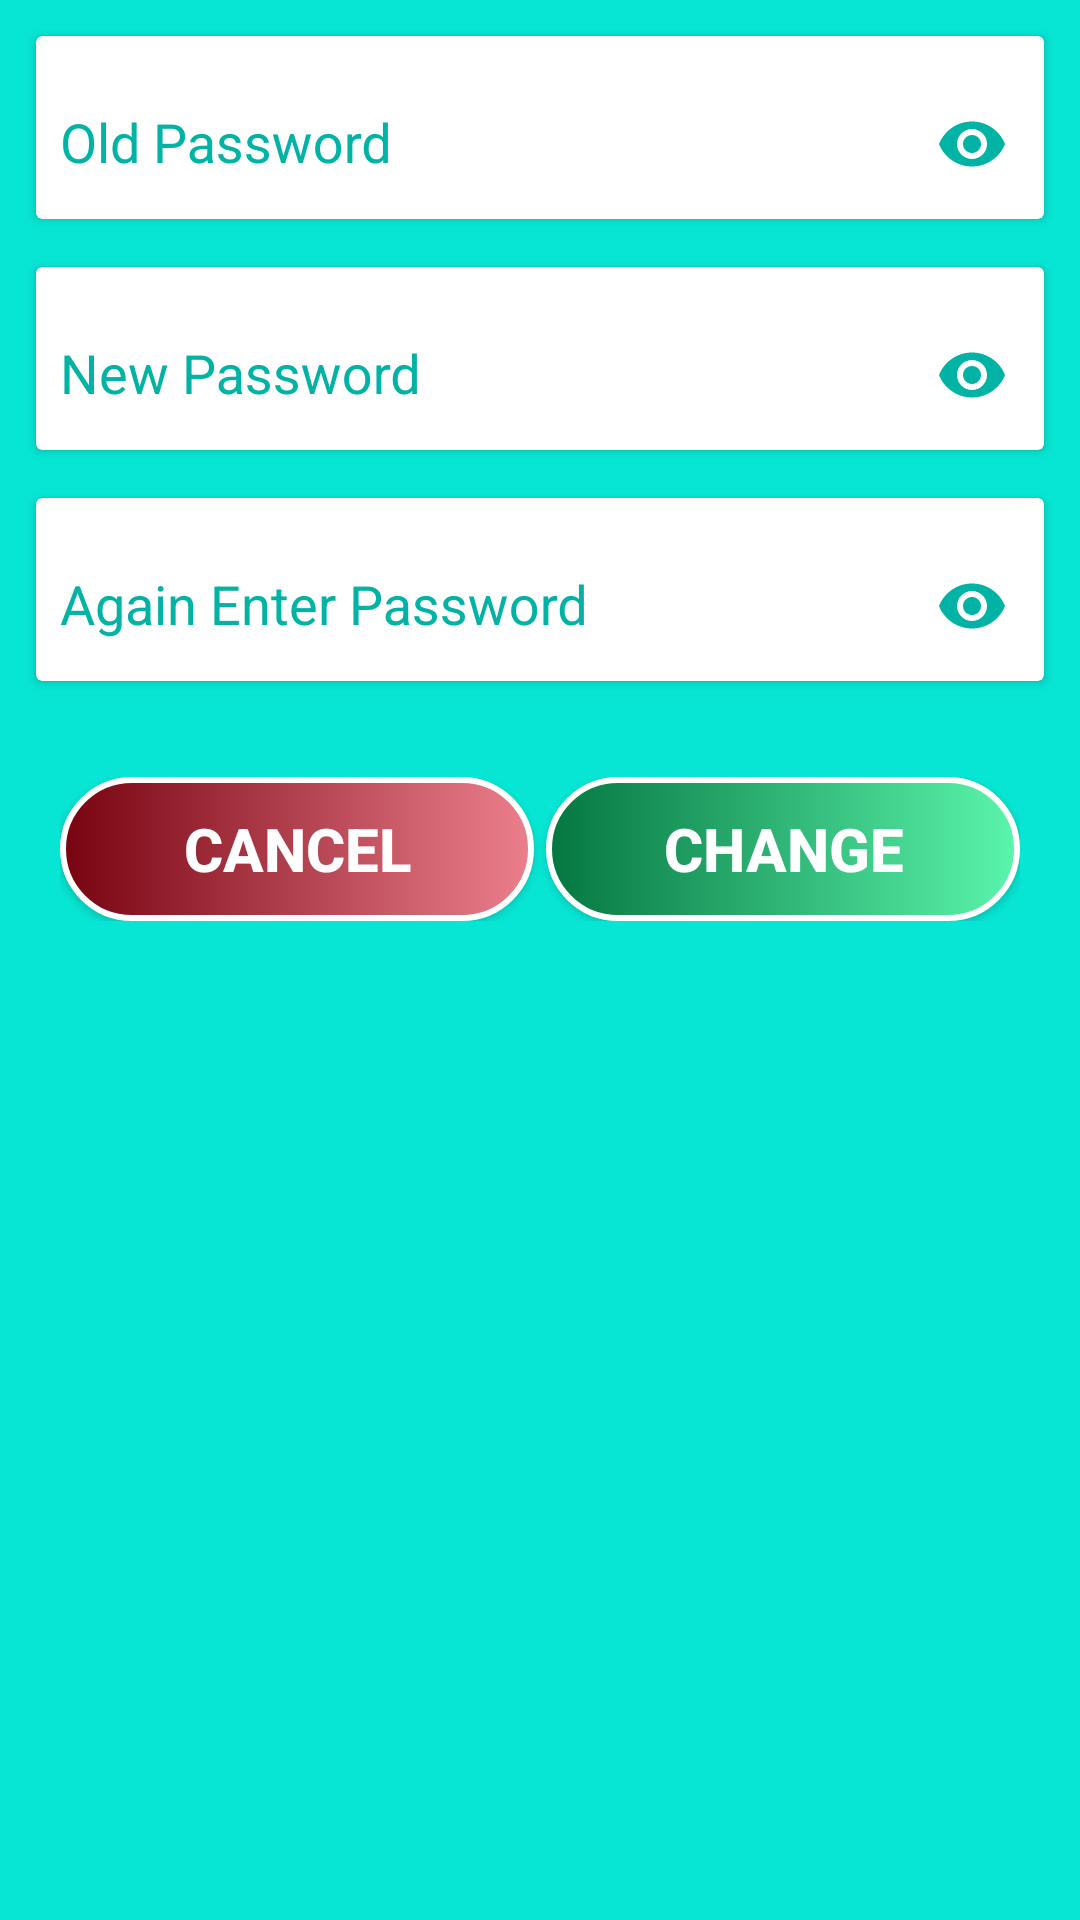

The Android layout XML behind this screen, and the referenced resources:
<!-- AndroidManifest.xml: application theme AppTheme -->
<!-- res/layout/fragment_change_password.xml -->
<LinearLayout xmlns:android="http://schemas.android.com/apk/res/android"
    xmlns:app="http://schemas.android.com/apk/res-auto"
    android:layout_width="match_parent"
    android:layout_height="match_parent">

    <LinearLayout
        android:id="@+id/userShowLayout"
        android:layout_width="match_parent"
        android:layout_height="match_parent"
        android:background="@color/actionbar_color_light"
        android:orientation="vertical">

        <RelativeLayout
            android:layout_width="match_parent"
            android:layout_height="wrap_content">

            <LinearLayout
                android:layout_width="match_parent"
                android:layout_height="wrap_content"
                android:layout_below="@id/imageCardView"
                android:orientation="vertical"
                android:padding="4dp">

                <android.support.v7.widget.CardView
                    android:layout_width="match_parent"
                    android:layout_height="wrap_content"
                    android:layout_margin="8dp">

                    <android.support.design.widget.TextInputLayout
                        android:layout_width="match_parent"
                        android:layout_height="wrap_content"
                        android:textColorHint="@color/hint_color"
                        app:passwordToggleDrawable="@drawable/ic_password_visibility_selector"
                        app:passwordToggleEnabled="true"
                        app:passwordToggleTint="@color/hint_color">

                        <android.support.design.widget.TextInputEditText
                            android:id="@+id/oldPassword"
                            android:layout_width="match_parent"
                            android:layout_height="wrap_content"
                            android:background="@null"
                            android:gravity="center_vertical"
                            android:hint="Old Password"
                            android:inputType="textPassword"
                            android:minHeight="50dp"
                            android:padding="8dp"
                            android:textColor="@color/myTextPrimaryColor"
                            android:textColorHint="@color/hint_color" />
                    </android.support.design.widget.TextInputLayout>
                </android.support.v7.widget.CardView>

                <android.support.v7.widget.CardView
                    android:layout_width="match_parent"
                    android:layout_height="wrap_content"
                    android:layout_margin="8dp">

                    <android.support.design.widget.TextInputLayout
                        android:layout_width="match_parent"
                        android:layout_height="wrap_content"
                        android:textColorHint="@color/hint_color"
                        app:passwordToggleDrawable="@drawable/ic_password_visibility_selector"
                        app:passwordToggleEnabled="true"
                        app:passwordToggleTint="@color/hint_color">

                        <android.support.design.widget.TextInputEditText
                            android:id="@+id/newPassword"
                            android:layout_width="match_parent"
                            android:layout_height="wrap_content"
                            android:background="@null"
                            android:gravity="center_vertical"
                            android:hint="New Password"
                            android:inputType="textPassword"
                            android:minHeight="50dp"
                            android:padding="8dp"
                            android:textColor="@color/myTextPrimaryColor"
                            android:textColorHint="@color/hint_color" />
                    </android.support.design.widget.TextInputLayout>
                </android.support.v7.widget.CardView>

                <android.support.v7.widget.CardView
                    android:layout_width="match_parent"
                    android:layout_height="wrap_content"
                    android:layout_margin="8dp">

                    <android.support.design.widget.TextInputLayout
                        android:layout_width="match_parent"
                        android:layout_height="wrap_content"
                        android:textColorHint="@color/hint_color"
                        app:passwordToggleDrawable="@drawable/ic_password_visibility_selector"
                        app:passwordToggleEnabled="true"
                        app:passwordToggleTint="@color/hint_color">

                        <android.support.design.widget.TextInputEditText
                            android:id="@+id/repeatPassword"
                            android:layout_width="match_parent"
                            android:layout_height="wrap_content"
                            android:background="@null"
                            android:gravity="center_vertical"
                            android:hint="Again Enter Password"
                            android:inputType="textPassword"
                            android:minHeight="50dp"
                            android:padding="8dp"
                            android:textColor="@color/myTextPrimaryColor"
                            android:textColorHint="@color/hint_color" />
                    </android.support.design.widget.TextInputLayout>
                </android.support.v7.widget.CardView>
            </LinearLayout>


        </RelativeLayout>

        <LinearLayout
            android:layout_width="match_parent"
            android:layout_height="wrap_content"
            android:layout_margin="10dp"
            android:orientation="horizontal"
            android:padding="10dp">

            <Button
                android:id="@+id/cancel"
                android:layout_width="0dp"
                android:layout_height="wrap_content"
                android:layout_weight="1"
                android:padding="0dp"
                android:background="@drawable/background_button_red"
                android:text="Cancel"
                android:textColor="#FFFFFF"
                android:textSize="20sp"
                android:textStyle="bold" />

            <View
                android:layout_width="4dp"
                android:layout_height="match_parent" />

            <Button
                android:id="@+id/change_password"
                android:layout_width="0dp"
                android:layout_height="wrap_content"
                android:layout_weight="1"
                android:background="@drawable/background_button"
                android:text="Change"
                android:textColor="@color/White"
                android:textSize="20sp"
                android:textStyle="bold" />
        </LinearLayout>
    </LinearLayout>

</LinearLayout>
<!-- resources referenced by this layout -->
<resources>
  <color name="White">#FFFFFF</color>
  <color name="actionbar_color_light">#07e6d4</color>
  <color name="hint_color">#00B3A4</color>
  <color name="myTextPrimaryColor">#313d3e</color>
  <!-- drawable background_button (drawable) -->
  <?xml version="1.0" encoding="utf-8"?>
  <shape xmlns:android="http://schemas.android.com/apk/res/android"
      android:shape="rectangle">
      <gradient
          android:endColor="#5bf5ac"
          android:startColor="#057641" />
      <corners android:radius="100dp" />
      <padding
          android:bottom="8dp"
          android:left="4dp"
          android:right="4dp"
          android:top="8dp" />
      <stroke
          android:width="2dp"
          android:color="#FFFFFF"
          android:dashGap="0dp" />
  </shape>
  <!-- drawable background_button_red (drawable-xhdpi) -->
  <?xml version="1.0" encoding="utf-8"?>
  <shape xmlns:android="http://schemas.android.com/apk/res/android"
      android:shape="rectangle">
      <gradient
          android:endColor="#ec7f8c"
          android:startColor="#780311" />
      <corners android:radius="100dp" />
      <padding
          android:bottom="8dp"
          android:left="4dp"
          android:right="4dp"
          android:top="8dp" />
      <stroke
          android:width="2dp"
          android:color="#FFFFFF"
          android:dashGap="0dp" />
  </shape>
  <style name="AppTheme" parent="Theme.AppCompat.Light.NoActionBar">
          <item name="windowActionBar">false</item>
          <item name="colorPrimary">@color/myPrimaryColor</item>
          <item name="colorPrimaryDark">@color/myPrimaryDarkColor</item>
          <item name="android:textColorPrimary">@color/myTextPrimaryColor</item>
          <item name="android:textColorSecondary">@color/Red</item>
          <item name="theme">@style/ThemeOverlay.AppCompat.Dark.ActionBar</item>
          <item name="colorAccent">@color/myPrimaryColor</item>
          <item name="android:editTextStyle">@style/EditTextStyle</item>
          <item name="android:textColor">@color/myTextPrimaryColor</item>
  
          <item name="android:actionBarDivider">@style/Widget.AppCompat.ActionBar</item>
          <item name="alertDialogTheme">@style/AppCompatAlertDialogStyle</item>
  
      </style>
  <color name="myPrimaryColor">#00c7b7</color>
  <color name="myPrimaryDarkColor">#00B3A4</color>
  <color name="Red">#FF0000</color>
  <style name="EditTextStyle" parent="Widget.AppCompat.EditText" />
  <style name="AppCompatAlertDialogStyle" parent="Theme.AppCompat.Light.Dialog.Alert">
          <item name="colorAccent">#FFCC00</item>
          <item name="android:textColorPrimary">#000</item>
          <item name="android:background">#5fa3d0</item>
      </style>
</resources>
